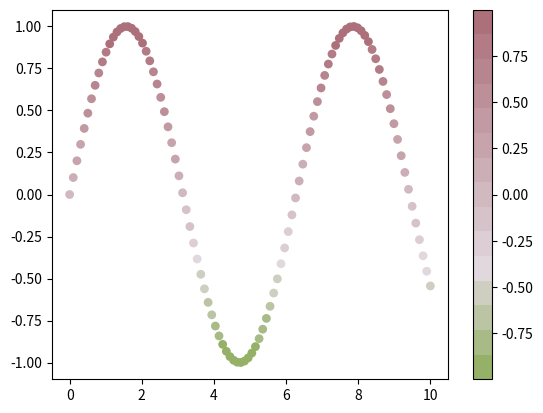

Recreate this plot in Python.
#!/usr/bin/python3
# -*- coding: UTF-8 -*-

"""
 This functions aim to create a custom color map
"""

import matplotlib as mpl # in python

def mycmap(stops,Ns=[]):
   """
    This function returns a matplotlib colormap object.
    stops: color steps
    Ns: list of colors between steps.  len(Ns) = len(stops)-1
    if Ns is not provided. then Ns = [100 for _ in range(len(stops)-1)] is used
    ** alpha is allowed
    usage:
     col0 = np.array((149,177,104))
     col1 = np.array((225,216,222))
     col2 = np.array((167,102,113))
     stops = [col0/255,col1/255,col2/255]
     Ns = [4,11]
     cm = mycmap(stops,Ns=Ns)
   """
   if isinstance(Ns,int): Ns = [Ns for _ in range(len(stops)-1)]
   if isinstance(Ns,list):
      if len(Ns) == 0: Ns = [100 for _ in range(len(stops)-1)]
      else: pass
   if len(stops) != len(Ns)+1:
      print('Error making mycmap')
      return None
   cols = []
   for i in range(len(Ns)):
      N = Ns[i]
      col0 = stops[i]
      col1 = stops[i+1]
      for j in range(N):
         a = j/N
         c = (1-a)*col0 + a*col1
         #print(a,c)
         cols.append( tuple((1-a)*col0 + a*col1) )
   return mpl.colors.ListedColormap(cols)


if __name__ == '__main__':
   import numpy as np

   col0 = np.array((149,177,104))
   #  4 steps between these 2 colors
   col1 = np.array((225,216,222))
   # 11 steps between these 2 colors
   col2 = np.array((167,102,113))

   stops = [col0/255,col1/255,col2/255]
   Ns = [4,11]

   x = np.linspace(0,10,100)
   y = np.sin(x)

   import matplotlib.pyplot as plt
   cm = mycmap(stops,Ns=Ns)
   fig, ax = plt.subplots()
   C = ax.scatter(x,y,c=y,s=40,edgecolor='none',cmap=cm)
   fig.colorbar(C)
   plt.show()
